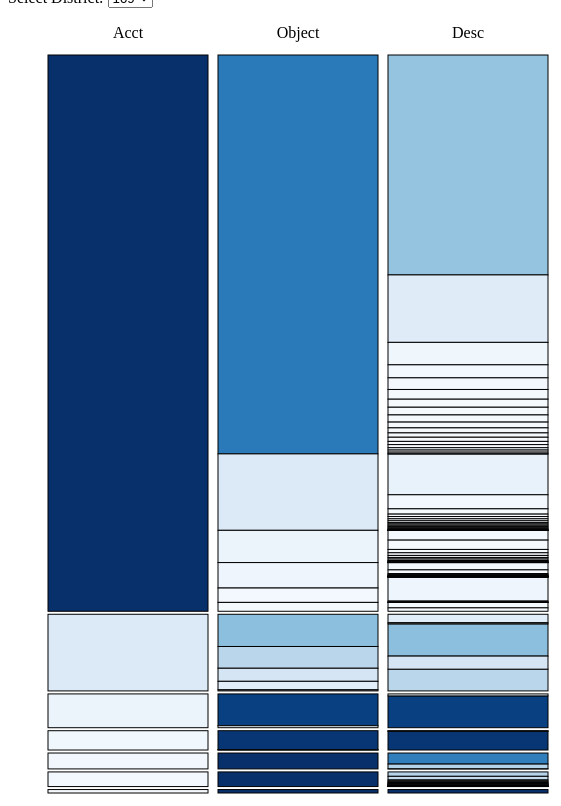
D3 v4 page, settled after 480 driven frames (8 s of simulated time); the page loaded 1 data file(s).


var tooltip = d3.select("body").append("div").attr("class", "toolTip");
var selectedDistrict;
var jsonData;
var rectWidth = 160, rectHeight = 50;
var paddingLeft = 10, paddingTop = 3; 

var firstKey,secondKey,thirdKey;
var drag = d3.drag()
    .on("start", dragstarted)
    .on("drag", dragged)
    .on("end", dragended);

var drag1 = d3.drag()
    .on("start", dragstarted1)
    .on("drag", dragged1)
    .on("end", dragended1);

var firstPos = rectWidth/2, secPos = (rectWidth + paddingLeft + rectWidth/2), thirdPos = 2 * (rectWidth + paddingLeft);
firstKey = "Acct";
secondKey = "Object";
thirdKey  = "Desc";
var numberFormat = d3.format(",.0f");

var color= d3.scaleSequential(d3["interpolateBlues"])
        .domain([0, width]);
// set the dimensions and margins of the graph
var margin = {top: 50, right: 20, bottom: 30, left: 40},
    width = 960 - margin.left - margin.right,
    height = 800 - margin.top - margin.bottom;
          
// append the svg object to the body of the page
// append a 'group' element to 'svg'
// moves the 'group' element to the top left margin
var svg = d3.select("#chart").append("svg")
    .attr("width", width + margin.left + margin.right)
    .attr("height", height + margin.top + margin.bottom)
  .append("g")
    .attr("transform", 
          "translate(" + margin.left + "," + margin.top + ")");

var accountRectYScale = d3.scaleLinear().range([0,height]);

var rectYScale = d3.scaleLinear().range([0, rectHeight]).domain([0,1]);
// get the data
d3.json("data.json", function(error, data) {
  if (error) throw error;
  jsonData = data;

  //delete all rows which Object field is "900"
  jsonData = jsonData.filter(function(d){return d.Object!='900'});

  //delete all rows which amount is "0"
  jsonData = jsonData.filter(function(d){return d.Amount!='0'});  

  var expensesByName = d3.nest()
  .key(function(d) { return d.DistNum; })
  .entries(data);

  var districts = expensesByName.map(function(d){return d.key});  

  //initalize selectedDistrict as first district
  selectedDistrict = districts[0];
  districts.forEach(function(district){    
    $('#districtSelector').append('<option value="'+district+'">'+district+'</option>');
  })
  
  drawChart(selectedDistrict);
});

function drawChart(selectedDistrict){
  var chartData = jsonData.filter(function(d){return d.DistNum == selectedDistrict});

  //Account Block
  var acctData = d3.nest()
  .key(function(d) { return d[firstKey]; })
  .rollup(function(v) { return d3.sum(v, function(d) { return d.Amount; }); })
  .entries(chartData);
  
  d3.select('svg').attr('height',function(){return height + acctData.length * paddingTop + margin.top + 50});
  
  acctData.sort(function(x,y){ return d3.descending(x.value,y.value)});

  var total = d3.sum(acctData.map(function(d){return d.value}));
  acctData.forEach(function(data,i){
    if(i==0){
      data.per0 = 0;
      data.per = data.value / total;
    }else{
      data.per0 = acctData[i-1].per;
      data.per = data.per0 + data.value / total;
    }
  })
  
  accountRectYScale.domain([0, 1]);

  color.domain([0, d3.max(acctData.map(function(d){return d.value}))]);
  
  var rows = svg.selectAll('.row').data(acctData).enter().append('g').attr('class','row')
  .attr('transform',function(d,i){return "translate("+0 + ',' + (accountRectYScale(d.per0) + (i-1)*paddingTop) + ')'})
  .attr('rect-height',(d)=>accountRectYScale(d.per-d.per0))
  .attr('data-account',(d)=>d.key)
  

  var accounts = rows.selectAll('.firstkey')
    .data(function(d){
      var acctKey = d.key;
      return acctData.filter(function(datum){return d.key==datum.key})
    }).enter().append('rect').attr('x',0).attr('width',rectWidth).attr('y',0).attr('orgY',0)
    .attr('height',function(d){return accountRectYScale(d.per-d.per0)})
    .attr('class','firstkey')
    .attr('fill',(d)=>color(d.value))
    .on("mousemove", function(d){        
      tooltip
        .style("left", d3.event.pageX - 50 + "px")
        .style("top", d3.event.pageY - 70 + "px")
        .style("display", "inline-block")
        .html(firstKey + ": "+(d.key) + "<br>" + "Amount:" + numberFormat(d.value));
    })
    .on("mouseout", function(d){ tooltip.style("display", "none");})
    .call(drag1); 

  // Object Block
  var objData = d3.nest().key(function(d){return d[firstKey];}).key(function(d) { return d[secondKey]; }).rollup(function(v){return d3.sum(v,function(d){return d.Amount;})}).entries(chartData);
    
  objData.forEach(function(obj){
    var sum = d3.sum(obj.values.map(function(val){return val.value;}));
    obj.values.sort(function(x,y){return d3.descending(x.value,y.value)});
    obj.values.forEach(function(val,i){      
      if(i==0){
        val.per0 = 0;
        val.sum = sum;
        val.per = val.value / sum;
      }else{        
        val.per0 = obj.values[i-1].per;
        val.sum = sum;
        val.per = val.per0 + val.value / sum;
      }      
      if(sum == 0){
        val.per = 1;
      }
    })
  })
    
  var object_g = rows.selectAll('.object_g').data(function(d){    
    return objData.filter(function(obj){return d.key == obj.key})
  }).enter().append('g').attr('class','object_g').attr('transform',function(d,i){
    return 'translate(' + (rectWidth + paddingLeft) +',0)';
  })

  color.domain([0, 1]);

  object_g.selectAll('.secondkey').data(function(d){
    var data = d.values;
    data.sort(function(x,y){ return d3.descending(x.value,y.value)});    
    return data;
  }).enter().append('rect').attr('class',function(d){return 'secondkey'})
  .attr('x',0)
  .attr('y',function(datum){
    var maxHeight = $(this).parents('.row').attr('rect-height');    
    rectYScale.range([0,maxHeight]);
    return rectYScale(datum.per0);
  })
  .attr('orgY',function(datum){
    var maxHeight = $(this).parents('.row').attr('rect-height');    
    rectYScale.range([0,maxHeight]);
    return rectYScale(datum.per0);
  })
  .attr('width',rectWidth)
  .attr('height',function(datum){
    var maxHeight = $(this).parents('.row').attr('rect-height');    
    rectYScale.range([0,maxHeight]);
    return rectYScale(datum.per)-rectYScale(datum.per0)}
  ).attr('fill',function(d){return color(d.per - d.per0)})
  .on("mousemove", function(d){            
      tooltip
        .style("left", d3.event.pageX - 50 + "px")
        .style("top", d3.event.pageY - 90 + "px")
        .style("display", "inline-block")
        .html(secondKey+":"+(d.key) + "<br>" + "Amount:" + numberFormat(d.value) + '<br>' + "Percent:" + ((d.per - d.per0) * 100).toFixed(2) +'%');
  })
  .on("mouseout", function(d){ tooltip.style("display", "none");})
  .call(drag1); 

  // Description Block
  var descData = d3.nest().key(function(d){return d[firstKey];}).key(function(d){return d[secondKey]}).entries(chartData);
  
  descData.sort(function(x,y){
    return d3.ascending(x.Object, y.Object);
  })
  
  var descValueData = [];
  var sum = 0;
  descData.forEach(function(obj){      
    var accSum = d3.sum(obj.values.map(function(v){return d3.sum(v.values.map(function(val){return val.Amount}))}));
    obj.values.sort(function(x,y){return d3.descending(x.value, y.value)});

    obj.values.forEach(function(val,i){            
      sum = d3.sum(val.values.map(function(v){return v.Amount}));     
      if(i==0){
        val.per0 = 0        
        val.per = sum / accSum;  
        if(accSum==0){
          val.per = 1;
        }
      }else{
        val.per0 = obj.values[i-1].per;
        val.per = val.per0 + sum/accSum;
      }
      
      val.values.sort(function(x,y){return d3.descending(x.Amount,y.Amount)});

      val.values.forEach(function(v,j){
        if(j==0){
          v.per0 = val.per0;
          v.sum = accSum;
          v.per = v.per0 + v.Amount / accSum;
        }else{        
          v.per0 = val.values[j-1].per;
          v.sum = accSum;
          v.per = v.per0 + v.Amount / accSum;
        }      
        if(sum == 0){
          v.per = 1;
        }
      })      
    })
  })
    
  descData.forEach((data)=>{
    var tmp = new Object;
    tmp['key'] = data.key;  
    tmp['values'] = [];
    data.values.forEach(function(val){
      val.values.forEach(function(v){        
        tmp['values'].push(v);
      })
    })
    descValueData.push(tmp);
  })
    
  descValueData.sort(function(x,y){return d3.descending(x.Amount,y.Amount)});

  var desc_g = rows.selectAll('.desc_g').data(function(d){    
    return descValueData.filter(function(val){
      return d.key==val.key      
    })
  }).enter().append('g').attr('class','desc_g').attr('transform',function(d,i){
    return 'translate(' + 2*(rectWidth + paddingLeft) +',' + i*(rectHeight+paddingTop) +')';
  });

  color.domain([0, 1]);

  desc_g.selectAll('.thirdkey').data(function(d){
    var data = d.values;
    data.sort(function(x,y){return d3.descending(x.Amount,y.Amount)});
    console.log(data);
    return data;
  }).enter().append('rect').attr('class',function(d){return 'thirdkey'})
  .attr('x',0).attr('y',function(datum){
    var maxHeight = $(this).parents('.row').attr('rect-height');    
    rectYScale.range([0,maxHeight]);  
    return rectYScale(datum.per0);
  }).attr('orgY',function(datum){
    var maxHeight = $(this).parents('.row').attr('rect-height');    
    rectYScale.range([0,maxHeight]);  
    return rectYScale(datum.per0);
  })
  .attr('width',rectWidth).attr('height',function(datum){
      var maxHeight = $(this).parents('.row').attr('rect-height');    
      rectYScale.range([0,maxHeight]);    
    return rectYScale(datum.per)-rectYScale(datum.per0)}
    ).attr('fill',function(d){return color(d.per - d.per0)})
  .on("mousemove", function(d){            
      tooltip
        .style("left", d3.event.pageX - 50 + "px")
        .style("top", d3.event.pageY - 90 + "px")
        .style("display", "inline-block")
        .html(thirdKey+":"+(d[thirdKey]) + "<br>" + "Amount:" + numberFormat(d.Amount) + '<br>' + "Percent:" + ((d.per - d.per0) * 100).toFixed(2) +'%');
    })
    .on("mouseout", function(d){ tooltip.style("display", "none");})
    .call(drag1); 

  var labels = svg.append('g').attr('class','labels');
  labels.append('g').attr('class','firstkey').append('text').attr('x',rectWidth/2).attr('y',-20).attr('orgX',rectWidth/2).text(firstKey).call(drag);
  labels.append('g').attr('class','secondkey').append('text').attr('x',rectWidth + paddingLeft + rectWidth/2).attr('orgX',rectWidth + paddingLeft + rectWidth/2).attr('y',-20).text(secondKey).call(drag);
  labels.append('g').attr('class','thirdkey').append('text').attr('x',2 * rectWidth + 2*paddingLeft + rectWidth/2).attr('orgX',2 * rectWidth + 2*paddingLeft + rectWidth/2).attr('y',-20).text(thirdKey).call(drag);
}

$('#districtSelector').change(function(){
  selectedDistrict = this.value;
  svg.selectAll('*').remove();
  drawChart(selectedDistrict);  
})

function dragstarted(d){

}
function dragged(d) {    
  d3.select(this)      
    .attr("x", d3.event.x)
    .attr("y", d3.event.y)
  var currentNth = d3.select(this.parentNode).attr('class');
  d3.selectAll('rect.'+currentNth).attr('x',function(d){
    var s = d3.select(this.parentNode).attr('transform').substr(10);    
    return d3.event.x - parseInt(s.substr(0,s.lastIndexOf(','))) - rectWidth/2;
  })
  .attr('y',function(d){return (d3.event.y + parseInt(d3.select(this).attr('orgY')))+20;});  
}
function dragended(d){
  var first, second, third;  
  var currentNth;
  if(d==undefined){
    currentNth = d3.select(this.parentNode).attr('class');
  }  
  var cuX = d3.event.x;  
  if(currentNth=='thirdkey'){
    if(cuX < firstPos){
      first = thirdKey;
      second = firstKey;
      third = secondKey;      
    }else if(cuX < secPos){
      first = firstKey;
      second = thirdKey;
      third = secondKey;      
    }else{
      first = firstKey;
      second = secondKey;
      third = thirdKey;      
    }
  }else if(currentNth=='secondkey'){
    if(cuX < firstPos){
      first = secondKey;
      second = firstKey;
      third = thirdKey;
    }else if(cuX > thirdPos){
      first = firstKey;
      second = thirdKey;
      third = secondKey;
    }else{
      first = firstKey;
      second = secondKey;
      third = thirdKey; 
    }
  }else if(currentNth=='firstkey'){
   if(cuX>thirdPos){
      first = secondKey;
      second = thirdKey;
      third = firstKey;
    }else if(cuX>secPos){
      first = secondKey;
      second = firstKey;
      third = thirdKey;
    }else{
      first = firstKey;
      second = secondKey;
      third = thirdKey;
    }
  }
  
  updateKeys(first,second,third);  
}


function dragstarted1(d){

}
function dragged1(d) {    
  d3.select(this)      
    .attr("x", d3.event.x)
    .attr("y", d3.event.y)
  var currentNth = d3.select(this).attr('class');
  d3.selectAll('rect.'+currentNth).attr('x',d3.event.x).attr('y',function(d){return (d3.event.y + parseInt(d3.select(this).attr('orgY')));});
  var tSelector = '.'+currentNth +' text';
  d3.select(tSelector).attr('x',function(){return d3.event.x + parseInt(d3.select(this).attr('orgX'))}).attr('y',d3.event.y-20);
}
function dragended1(d){
  var first, second, third;  
  var currentNth = d3.select(this).attr('class');  
  var cuX = d3.event.x;  
  var s = d3.select(this.parentNode).attr('transform').substr(10);
  cuX += parseInt(s.substr(0,s.lastIndexOf(',')));
  if(currentNth=='thirdkey'){
    if(cuX < firstPos - rectWidth / 2){
      first = thirdKey;
      second = firstKey;
      third = secondKey;      
    }else if(cuX < secPos - rectWidth / 2){          
      first = firstKey;
      second = thirdKey;
      third = secondKey;      
    }else{      
      first = firstKey;
      second = secondKey;
      third = thirdKey;      
    }
  }else if(currentNth=='secondkey'){
    if(cuX < firstPos - rectWidth / 2){
      first = secondKey;
      second = firstKey;
      third = thirdKey;
    }else if(cuX > thirdPos - rectWidth / 2){
      first = firstKey;
      second = thirdKey;
      third = secondKey;
    }else{
      first = firstKey;
      second = secondKey;
      third = thirdKey; 
    }
  }else if(currentNth=='firstkey'){
   if(cuX>thirdPos - rectWidth / 2){
      first = secondKey;
      second = thirdKey;
      third = firstKey;
    }else if(cuX>secPos - rectWidth / 2){
      first = secondKey;
      second = firstKey;
      third = thirdKey;
    }else{
      first = firstKey;
      second = secondKey;
      third = thirdKey;
    }
  }
  
  updateKeys(first,second,third);  
}

function updateKeys(first,second,third){
  firstKey = first;
  secondKey = second;
  thirdKey = third;
  svg.selectAll('*').remove();
  drawChart(selectedDistrict);
};


### data: data.json
[
 {
  "DistNum": "109",
  "Acct": 10,
  "Object": 100,
  "Desc": "Regular Programs",
  "Amount": 16070224
 },
 {
  "DistNum": "109",
  "Acct": 10,
  "Object": 100,
  "Desc": "Special Education Programs (Functions 12…",
  "Amount": 4930059
 },
 {
  "DistNum": "109",
  "Acct": 10,
  "Object": 100,
  "Desc": "Remedial and Supplemental Programs K-12",
  "Amount": 5152
 },
 {
  "DistNum": "109",
  "Acct": 10,
  "Object": 100,
  "Desc": "Interscholastic Programs",
  "Amount": 368252
 },
 {
  "DistNum": "109",
  "Acct": 10,
  "Object": 100,
  "Desc": "Summer School Programs",
  "Amount": 120832
 },
 {
  "DistNum": "109",
  "Acct": 10,
  "Object": 100,
  "Desc": "Gifted Programs",
  "Amount": 851479
 },
 {
  "DistNum": "109",
  "Acct": 10,
  "Object": 100,
  "Desc": "Attendance & Social Work Services",
  "Amount": 561981
 },
 {
  "DistNum": "109",
  "Acct": 10,
  "Object": 100,
  "Desc": "Guidance Services",
  "Amount": 170183
 },
 "... 6,055 more items"
]